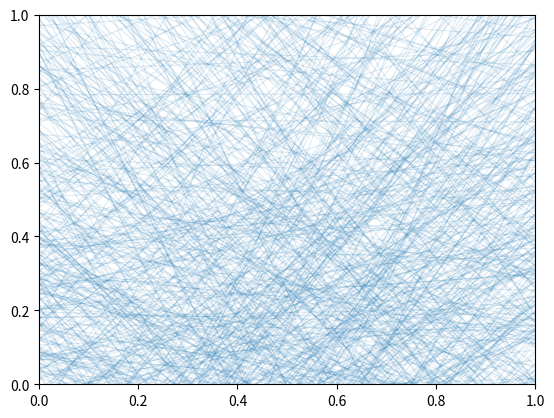

Generate this figure with matplotlib:
"""
Drop this into draw_population_timecourse_panel and draw_population_acg_panel
temporarily to find where the time is actually going.

Usage: add   `from .profile_population import time_section` at the top of
population_panel.py, then wrap sections as shown below.

OR just run the standalone benchmark at the bottom against your real DataManager.
"""

import time
import numpy as np
from contextlib import contextmanager

_timings = {}

@contextmanager
def time_section(label):
    t0 = time.perf_counter()
    yield
    dt = (time.perf_counter() - t0) * 1000
    _timings.setdefault(label, []).append(dt)
    print(f"  [{label}]: {dt:.1f} ms")


def report():
    print("\n=== Population Panel Timing Report ===")
    for label, samples in _timings.items():
        print(f"  {label}: mean={np.mean(samples):.1f}ms  max={np.max(samples):.1f}ms  n={len(samples)}")


# ---------------------------------------------------------------------------
# Standalone benchmark — run this directly:
#   python profile_population.py
# Point it at a real DataManager instance or mock one.
# ---------------------------------------------------------------------------
if __name__ == "__main__":
    import sys

    N = 900  # cells per folder — worst case

    # --- Simulate the data that would come out of the cache ---
    T = 30       # timecourse frames
    ACG = 200    # acg bins

    arr_tc  = np.random.randn(N, T).astype(np.float32)
    arr_acg = np.random.randn(N, ACG).astype(np.float32)
    t_tc    = np.arange(T)
    t_acg   = np.linspace(-100, 100, ACG)

    print(f"Benchmarking with N={N} cells, T={T} timecourse frames, {ACG} ACG bins")
    print("=" * 60)

    REPS = 20

    # 1. segments construction — the fix we applied
    with time_section(f"segments construction x{REPS} (timecourse)"):
        for _ in range(REPS):
            segments = [np.column_stack([t_tc, row]) for row in arr_tc]

    with time_section(f"segments construction x{REPS} (ACG)"):
        for _ in range(REPS):
            segments = [np.column_stack([t_acg, row]) for row in arr_acg]

    # 2. set_segments vs full LineCollection rebuild
    import matplotlib
    matplotlib.use('Agg')
    import matplotlib.pyplot as plt
    from matplotlib.collections import LineCollection

    segs_tc  = [np.column_stack([t_tc,  row]) for row in arr_tc]
    segs_acg = [np.column_stack([t_acg, row]) for row in arr_acg]

    fig, ax = plt.subplots()
    lc = LineCollection(segs_tc, linewidth=0.8, alpha=0.15)
    ax.add_collection(lc)

    with time_section(f"LineCollection.set_segments x{REPS}"):
        for _ in range(REPS):
            lc.set_segments(segs_tc)

    with time_section(f"Full LineCollection rebuild x{REPS}"):
        for _ in range(REPS):
            lc2 = LineCollection(segs_tc, linewidth=0.8, alpha=0.15)

    # 3. fig.clear() + add_subplot vs patch removal
    with time_section(f"fig.clear() + add_subplot x{REPS}"):
        for _ in range(REPS):
            fig2, ax2 = plt.subplots()
            fig2.clear()
            ax2 = fig2.add_subplot(111)
            plt.close(fig2)

    # 4. add_patch loop (what RF mosaic does on cache replay)
    from matplotlib.patches import Ellipse
    fig3, ax3 = plt.subplots()
    with time_section(f"add_patch x{N} ellipses (single run)"):
        for i in range(N):
            e = Ellipse(xy=(i, i), width=2, height=1, angle=0)
            ax3.add_patch(e)

    with time_section(f"patch.remove() x{N} (single run)"):
        for p in list(ax3.patches):
            p.remove()

    # 5. canvas.draw_idle() — this is often the hidden killer
    with time_section(f"fig.canvas.draw() x{REPS} (Agg backend)"):
        for _ in range(REPS):
            fig.canvas.draw()

    print()
    report()
    print()
    print("KEY QUESTION: if segments construction and set_segments are fast")
    print("but you're still seeing freezes, the bottleneck is draw_idle() itself")
    print("— i.e. matplotlib re-rasterizing N=900 line segments every frame.")
    print("That requires a different fix (blitting or pyqtgraph).")
